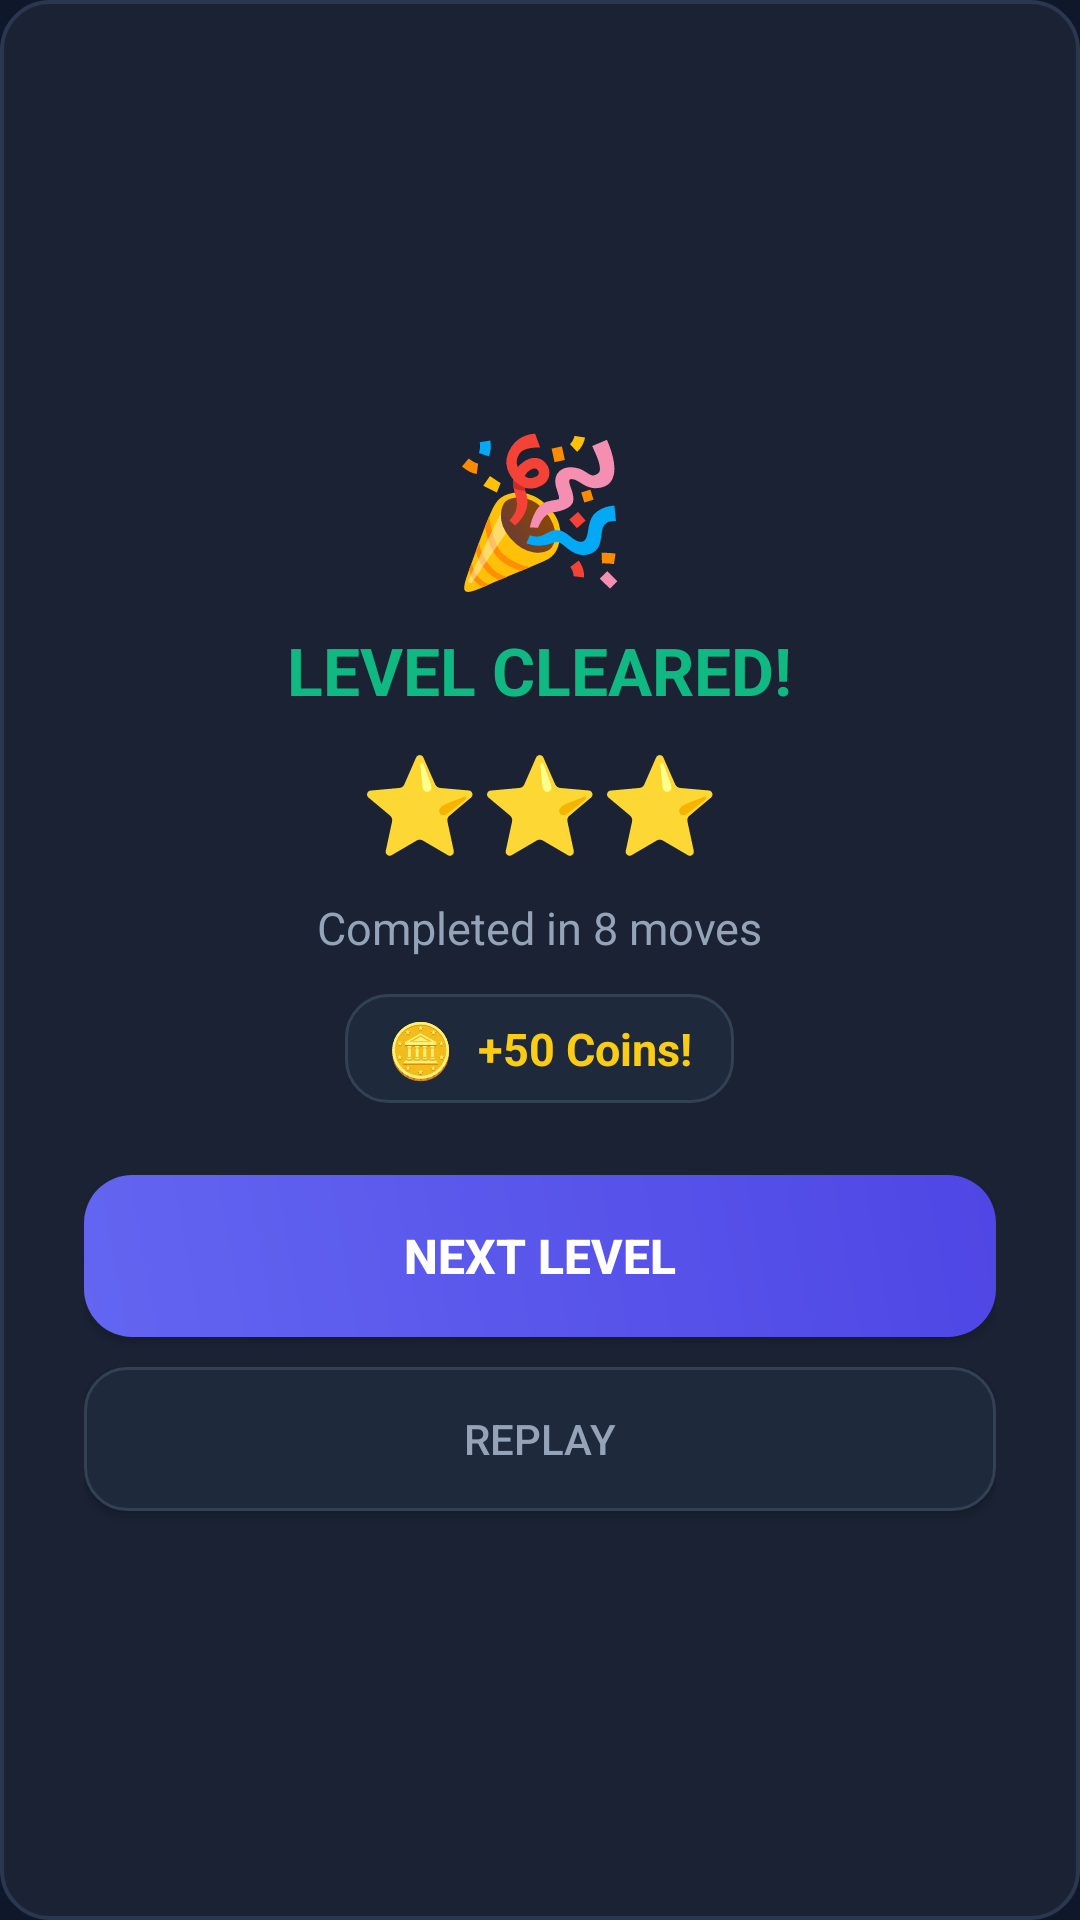

Android layout source for this screen:
<!-- AndroidManifest.xml: application theme Theme.ArrowEscape -->
<!-- res/layout/dialog_victory.xml -->
<?xml version="1.0" encoding="utf-8"?>
<LinearLayout xmlns:android="http://schemas.android.com/apk/res/android"
    android:layout_width="match_parent"
    android:layout_height="wrap_content"
    android:background="@drawable/bg_glass_card"
    android:gravity="center"
    android:orientation="vertical"
    android:padding="28dp">

    <TextView
        android:layout_width="wrap_content"
        android:layout_height="wrap_content"
        android:text="🎉"
        android:textSize="48sp" />

    <TextView
        android:layout_width="wrap_content"
        android:layout_height="wrap_content"
        android:layout_marginTop="8dp"
        android:text="@string/level_cleared"
        android:textColor="@color/accent_emerald"
        android:textSize="22sp"
        android:textStyle="bold" />

    <TextView
        android:id="@+id/tvStars"
        android:layout_width="wrap_content"
        android:layout_height="wrap_content"
        android:layout_marginTop="8dp"
        android:text="⭐⭐⭐"
        android:textSize="32sp" />

    <TextView
        android:id="@+id/tvVictoryStats"
        android:layout_width="wrap_content"
        android:layout_height="wrap_content"
        android:layout_marginTop="10dp"
        android:text="Completed in 8 moves"
        android:textColor="@color/text_secondary"
        android:textSize="15sp" />

    
    <LinearLayout
        android:layout_width="wrap_content"
        android:layout_height="wrap_content"
        android:layout_marginTop="12dp"
        android:background="@drawable/bg_button"
        android:gravity="center_vertical"
        android:orientation="horizontal"
        android:paddingStart="14dp"
        android:paddingTop="6dp"
        android:paddingEnd="14dp"
        android:paddingBottom="6dp">

        <TextView
            android:layout_width="wrap_content"
            android:layout_height="wrap_content"
            android:text="🪙"
            android:textSize="18sp" />

        <TextView
            android:id="@+id/tvVictoryCoinsEarned"
            android:layout_width="wrap_content"
            android:layout_height="wrap_content"
            android:layout_marginStart="8dp"
            android:text="+50 Coins!"
            android:textColor="@color/coin_gold"
            android:textSize="15sp"
            android:textStyle="bold" />
    </LinearLayout>

    <Button
        android:id="@+id/btnNextLevel"
        android:layout_width="match_parent"
        android:layout_height="54dp"
        android:layout_marginTop="24dp"
        android:background="@drawable/bg_btn_primary"
        android:text="@string/next_level"
        android:textColor="@color/white"
        android:textSize="16sp"
        android:textStyle="bold" />

    <Button
        android:id="@+id/btnReplay"
        android:layout_width="match_parent"
        android:layout_height="48dp"
        android:layout_marginTop="10dp"
        android:background="@drawable/bg_button"
        android:text="@string/replay"
        android:textColor="@color/text_secondary"
        android:textSize="14sp" />
</LinearLayout>
<!-- resources referenced by this layout -->
<resources>
  <color name="accent_emerald">#10B981</color>
  <color name="coin_gold">#FACC15</color>
  <color name="text_secondary">#94A3B8</color>
  <color name="white">#FFFFFF</color>
  <!-- drawable bg_btn_primary (drawable) -->
  <?xml version="1.0" encoding="utf-8"?>
  <ripple xmlns:android="http://schemas.android.com/apk/res/android"
      android:color="#A5B4FC">
      <item>
          <shape>
              <gradient
                  android:angle="45"
                  android:startColor="#6366F1"
                  android:endColor="#4F46E5" />
              <corners android:radius="16dp" />
          </shape>
      </item>
  </ripple>
  <!-- drawable bg_button (drawable) -->
  <?xml version="1.0" encoding="utf-8"?>
  <ripple xmlns:android="http://schemas.android.com/apk/res/android"
      android:color="#38BDF8">
      <item>
          <shape>
              <solid android:color="#1E293B" />
              <corners android:radius="14dp" />
              <stroke android:width="1dp" android:color="#334155" />
          </shape>
      </item>
  </ripple>
  <!-- drawable bg_glass_card (drawable) -->
  <?xml version="1.0" encoding="utf-8"?>
  <ripple xmlns:android="http://schemas.android.com/apk/res/android"
      android:color="#475569">
      <item>
          <shape>
              <solid android:color="#1A2234" />
              <corners android:radius="16dp" />
              <stroke android:width="1.2dp" android:color="#2A374F" />
          </shape>
      </item>
  </ripple>
  <string name="level_cleared">LEVEL CLEARED!</string>
  <string name="next_level">NEXT LEVEL</string>
  <string name="replay">REPLAY</string>
  <style name="Theme.ArrowEscape" parent="Theme.Material3.Dark.NoActionBar">
          <item name="colorPrimary">@color/accent_indigo</item>
          <item name="colorSecondary">@color/accent_cyan</item>
          <item name="android:statusBarColor">@color/bg_dark</item>
          <item name="android:navigationBarColor">@color/bg_dark</item>
          <item name="android:windowBackground">@color/bg_dark</item>
      </style>
  <color name="accent_indigo">#6366F1</color>
  <color name="accent_cyan">#06B6D4</color>
  <color name="bg_dark">#0F172A</color>
</resources>
